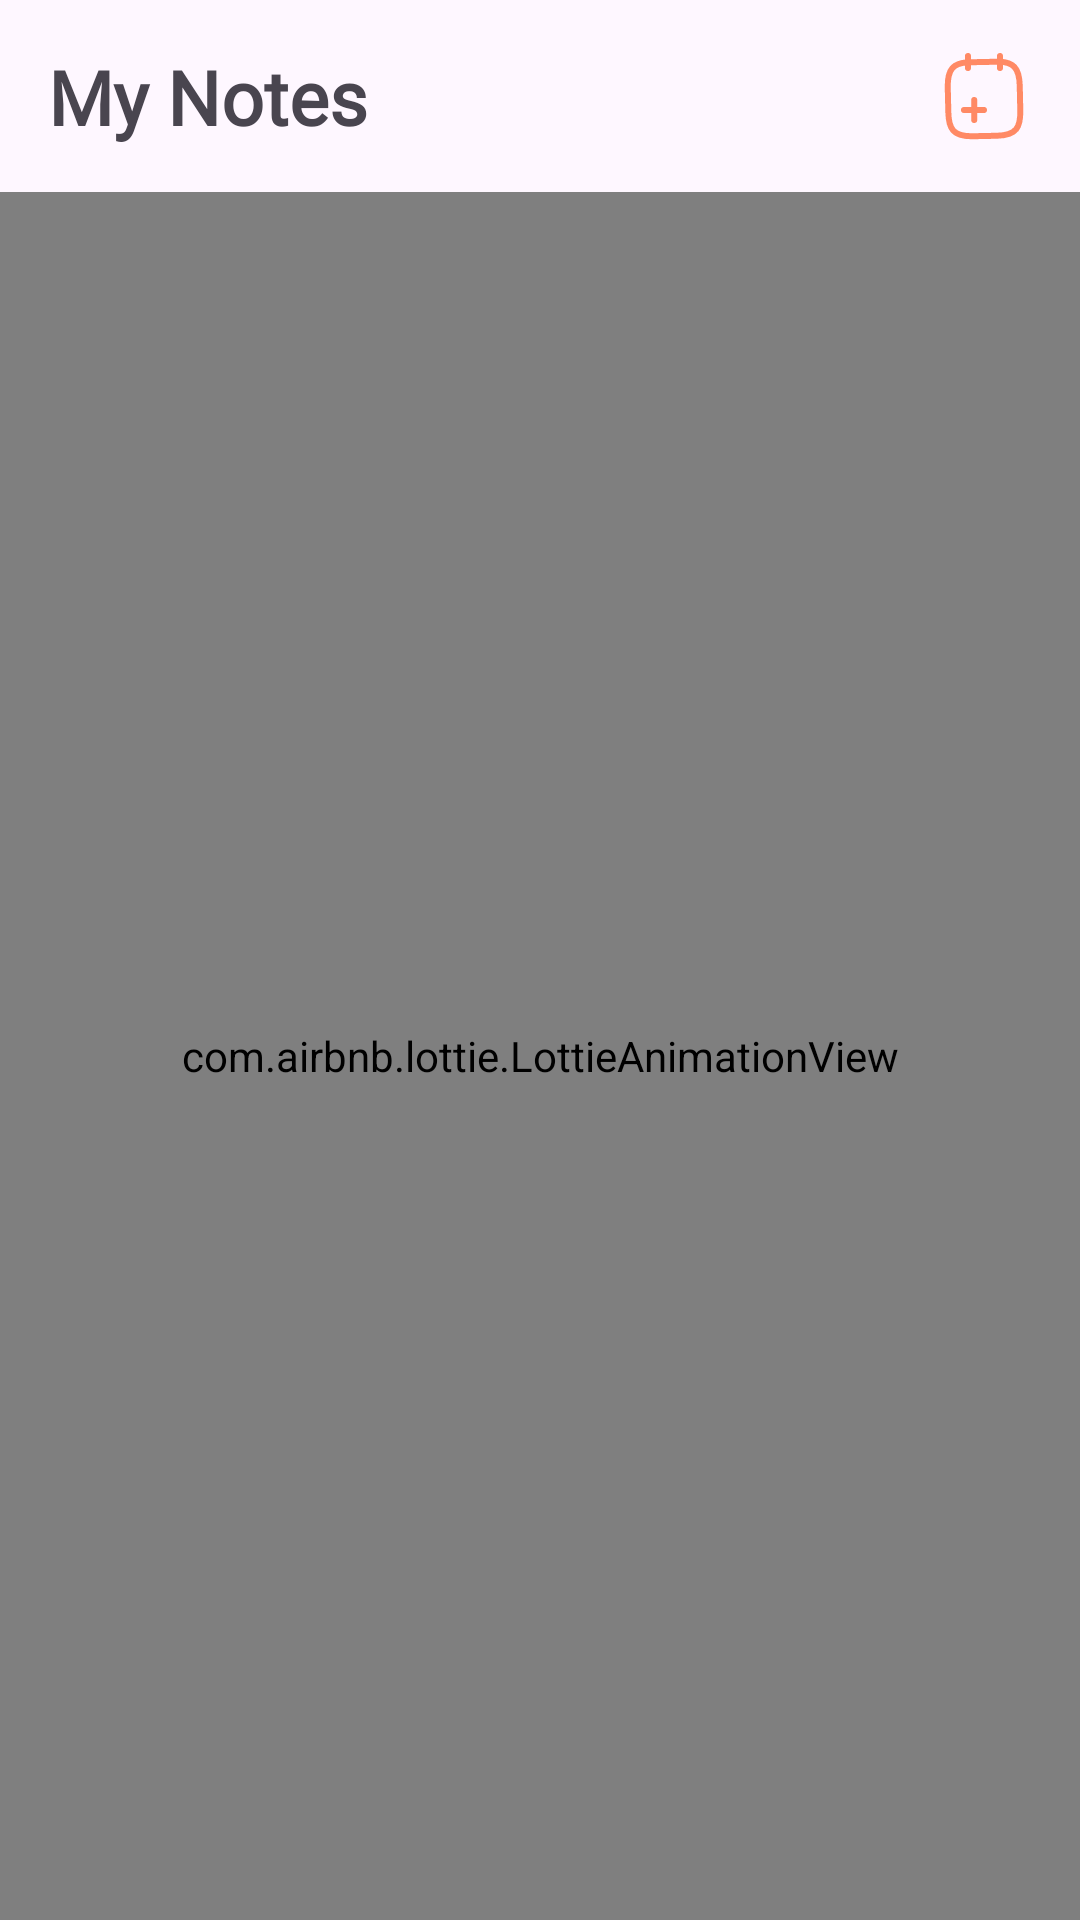

Write the Android layout XML for this screen, with the resource values it uses.
<!-- AndroidManifest.xml: activity theme Theme.RecyclerView_HOMO -->
<!-- res/layout/activity_main.xml -->
<?xml version="1.0" encoding="utf-8"?>
<androidx.constraintlayout.widget.ConstraintLayout xmlns:android="http://schemas.android.com/apk/res/android"
    xmlns:app="http://schemas.android.com/apk/res-auto"
    xmlns:tools="http://schemas.android.com/tools"
    android:layout_width="match_parent"
    android:layout_height="match_parent"
    android:fitsSystemWindows="true"
    tools:context=".MainActivity">

    <TextView
        android:id="@+id/title"
        android:layout_width="wrap_content"
        android:layout_height="wrap_content"
        android:fontFamily="@font/primary_font"
        android:text="My Notes"
        android:textSize="25sp"
        android:textStyle="bold"
        android:layout_marginStart="16dp"
        app:layout_constraintBottom_toBottomOf="@+id/btn_add"
        app:layout_constraintStart_toStartOf="parent"
        app:layout_constraintTop_toTopOf="@+id/btn_add" />

    <ImageView
        android:id="@+id/btn_add"
        android:layout_width="wrap_content"
        android:layout_height="wrap_content"
        android:padding="16dp"
        android:clickable="true"
        android:focusable="true"
        android:background="?attr/actionBarItemBackground"
        android:src="@drawable/noteadd_linear_32px"
        app:layout_constraintEnd_toEndOf="parent"
        app:layout_constraintTop_toTopOf="parent" />

    <androidx.recyclerview.widget.RecyclerView
        android:id="@+id/recycler_view"
        android:layout_width="match_parent"
        android:layout_height="0dp"
        tools:itemCount="50"
        android:orientation="vertical"
        app:layout_constraintTop_toBottomOf= "@id/btn_add"
        app:layoutManager="androidx.recyclerview.widget.GridLayoutManager"
        app:spanCount="2"
        tools:listitem="@layout/item_note"/>

    <com.airbnb.lottie.LottieAnimationView
        android:id="@+id/animation_view"
        android:layout_width="match_parent"
        android:layout_height="0dp"
        app:layout_constraintBottom_toBottomOf="parent"
        app:layout_constraintEnd_toEndOf="parent"
        app:layout_constraintStart_toStartOf="parent"
        app:layout_constraintTop_toBottomOf="@id/btn_add"
        app:lottie_autoPlay="true"
        app:lottie_loop="true"
        app:lottie_rawRes="@raw/empty" />

</androidx.constraintlayout.widget.ConstraintLayout>
<!-- res/layout/item_note.xml (included above) -->
<?xml version="1.0" encoding="utf-8"?>
<com.google.android.material.card.MaterialCardView xmlns:android="http://schemas.android.com/apk/res/android"
    xmlns:app="http://schemas.android.com/apk/res-auto"
    android:layout_marginHorizontal="16dp"
    android:layout_marginVertical="8dp"
    android:layout_width="match_parent"
    android:layout_height="wrap_content"
    xmlns:tools="http://schemas.android.com/tools">

    <androidx.constraintlayout.widget.ConstraintLayout
        android:layout_width="match_parent"
        android:layout_height="match_parent"
        android:orientation="vertical">

        <TextView
            android:id="@+id/tv_title"
            tools:text="Dummy Title"
            android:fontFamily="@font/primary_font"
            android:textSize="16sp"
            android:textStyle="bold"
            android:layout_marginTop="16dp"
            android:layout_marginStart="16dp"
            android:textColor="@color/primary_text"
            android:layout_width="0dp"
            android:layout_height="wrap_content"
            app:layout_constraintEnd_toStartOf="@id/btn_dlt"
            app:layout_constraintStart_toStartOf="parent"
            app:layout_constraintTop_toTopOf="parent"/>

        <TextView
            android:id="@+id/tv_body"
            android:layout_width="0dp"
            android:layout_height="wrap_content"
            android:layout_marginHorizontal="16dp"
            android:layout_marginTop="4dp"
            android:layout_marginBottom="16dp"
            android:ellipsize="end"
            android:fontFamily="@font/primary_font"
            android:maxLines="2"
            android:textColor="@color/secondary_text"
            android:textSize="14sp"
            app:layout_constraintBottom_toBottomOf="parent"
            app:layout_constraintEnd_toStartOf="@+id/btn_dlt"
            app:layout_constraintStart_toStartOf="parent"
            app:layout_constraintTop_toBottomOf="@+id/tv_title"
            app:layout_constraintVertical_bias="0.0"
            tools:text="Dummy Body" />

        <ImageView
            android:id="@+id/btn_dlt"
            android:layout_width="wrap_content"
            android:layout_height="wrap_content"
            android:background="?attr/actionBarItemBackground"
            android:clickable="true"
            android:focusable="true"
            android:padding="8dp"
            android:src="@drawable/saveremove_linear_32px"
            app:layout_constraintBottom_toBottomOf="parent"
            app:layout_constraintEnd_toEndOf="parent"
            app:layout_constraintTop_toTopOf="parent" />
    </androidx.constraintlayout.widget.ConstraintLayout>

</com.google.android.material.card.MaterialCardView>
<!-- resources referenced by this layout -->
<resources>
  <color name="primary_text">#424242 </color>
  <color name="secondary_text">#616161</color>
  <!-- drawable noteadd_linear_32px (drawable) -->
  <vector xmlns:android="http://schemas.android.com/apk/res/android"
      android:width="32dp"
      android:height="32dp"
      android:viewportWidth="24"
      android:viewportHeight="24">
    <path
        android:pathData="M9.56,18v-5M12,15.5H7M8,2v3M16,2v3M15.81,3.42c3.34,0.12 5.03,1.35 5.13,6.05l0.13,6.17c0.08,4.12 -0.87,6.19 -5.87,6.3l-6,0.12c-5,0.1 -6.04,-1.94 -6.12,-6.05l-0.14,-6.18c-0.1,-4.7 1.55,-6 4.87,-6.25l8,-0.16Z"
        android:strokeLineJoin="round"
        android:strokeWidth="1.5"
        android:fillColor="#00000000"
        android:strokeColor="#FF8A65"
        android:strokeLineCap="round"/>
  </vector>
  <!-- drawable saveremove_linear_32px (drawable) -->
  <vector xmlns:android="http://schemas.android.com/apk/res/android"
      android:width="24dp"
      android:height="24dp"
      android:viewportWidth="24"
      android:viewportHeight="24">
    <path
        android:pathData="M16,8.99v11.36c0,1.45 -1.04,2.06 -2.31,1.36l-3.93,-2.19c-0.42,-0.23 -1.1,-0.23 -1.52,0l-3.93,2.19c-1.27,0.7 -2.31,0.09 -2.31,-1.36V8.99c0,-1.71 1.4,-3.11 3.11,-3.11h7.78c1.71,0 3.11,1.4 3.11,3.11ZM7.59,13.41l2.82,-2.82M10.41,13.41l-2.82,-2.82"
        android:strokeLineJoin="round"
        android:strokeWidth="1.5"
        android:fillColor="#00000000"
        android:strokeColor="#FF8A65"
        android:strokeLineCap="round"/>
    <path
        android:pathData="M22,5.11v11.36c0,1.45 -1.04,2.06 -2.31,1.36L16,15.77V8.99c0,-1.71 -1.4,-3.11 -3.11,-3.11H8v-0.77C8,3.4 9.4,2 11.11,2h7.78C20.6,2 22,3.4 22,5.11Z"
        android:strokeLineJoin="round"
        android:strokeWidth="1.5"
        android:fillColor="#00000000"
        android:strokeColor="#FF8A65"
        android:strokeLineCap="round"/>
  </vector>
  <style name="Theme.RecyclerView_HOMO" parent="Base.Theme.RecyclerView_HOMO" />
  <style name="Base.Theme.RecyclerView_HOMO" parent="Theme.Material3.DayNight.NoActionBar">
          
          
      </style>
</resources>
